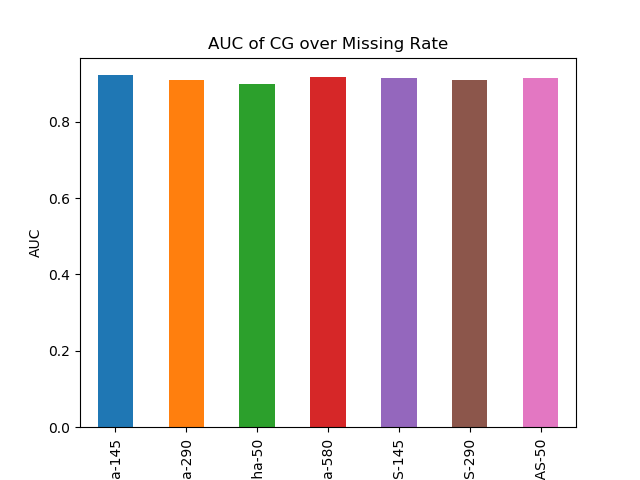

The table this chart was drawn from, first rows:
RaR-alpha-145, 0.9215474625617903
RaR-alpha-290, 0.9082
RaR-alpha-50, 0.8981
RaR-alpha-580, 0.9158
RaR-alpha-AS-145, 0.9136
RaR-alpha-AS-290, 0.9084
RaR-alpha-AS-50, 0.9152
